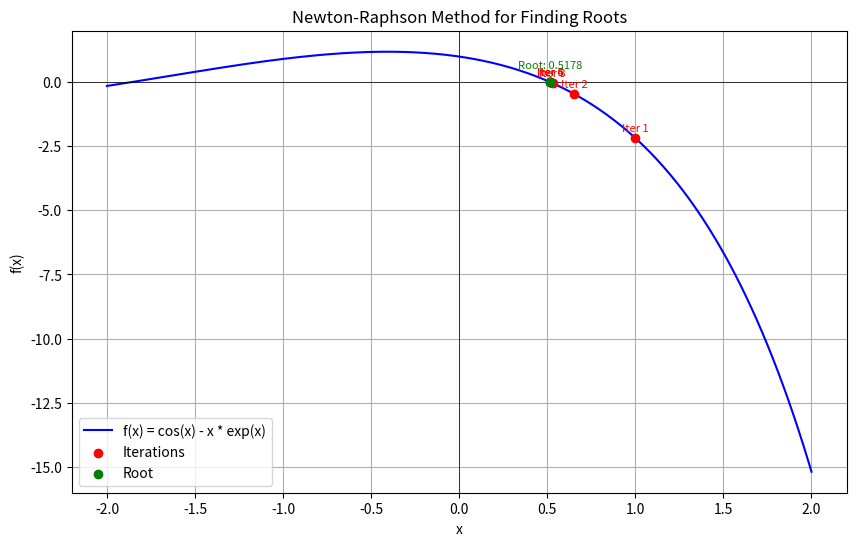

Write Python code to recreate this figure.
# import numpy as np

# # Define the function and its derivative
# def func(x):
#     return np.cos(x) - x * np.exp(x)

# def derivFunc(x):
#     return -np.sin(x) - np.exp(x) - x * np.exp(x)

# def newtonRaphson(x0, tol=1e-6, max_iter=1000):
#     x = x0
#     for i in range(max_iter):
#         f_x = func(x)
#         df_x = derivFunc(x)
        
#         if df_x == 0:
#             print("Derivative is zero. Newton-Raphson method fails.")
#             return None
        
#         h = f_x / df_x
#         x = x - h
        
#         # Print iteration details
#         print(f"Iteration {i+1}: x = {x}, f(x) = {func(x)}")
        
#         if abs(h) < tol:
#             print(f"Convergence reached: x = {x}")
#             return x
    
#     print("Maximum iterations reached without convergence.")
#     return None

# # Initial guess
# x0 = 100
# root = newtonRaphson(x0)
# if root is not None:
#     print(f"Root found: {root}")
# else:
#     print("No root found.")



#                                           ||| NEWTON'S METHOD WITH GRAPH  |||


import numpy as np
import matplotlib.pyplot as plt

# Define the function and its derivative
def func(x):
    return np.cos(x) - x * np.exp(x)

def derivFunc(x):
    return -np.sin(x) - np.exp(x) - x * np.exp(x)

def newtonRaphson(x0, tol=1e-6, max_iter=1000):
    x = x0
    iterations = []
    values = []

    for i in range(max_iter):
        f_x = func(x)
        df_x = derivFunc(x)
        
        if df_x == 0:
            print("Derivative is zero. Newton-Raphson method fails.")
            return None, iterations, values
        
        h = f_x / df_x
        x = x - h
        
        # Store iteration details
        iterations.append(i+1)
        values.append(x)
        
        # Print iteration details
        print(f"Iteration {i+1}: x = {x}, f(x) = {func(x)}")
        
        if abs(h) < tol:
            print(f"Convergence reached: x = {x}")
            return x, iterations, values
    
    print("Maximum iterations reached without convergence.")
    return None, iterations, values

# Initial guess
x0 = 0

# Run Newton-Raphson
root, iterations, values = newtonRaphson(x0)

if root is not None:
    print(f"Root found: {root}")
else:
    print("No root found.")

# Plotting
x = np.linspace(-2, 2, 400)
y = func(x)

plt.figure(figsize=(10, 6))
plt.plot(x, y, label='f(x) = cos(x) - x * exp(x)', color='blue')
plt.axhline(0, color='black', linewidth=0.5)
plt.axvline(0, color='black', linewidth=0.5)

# Plot iterations
if iterations:
    plt.scatter(values, [func(v) for v in values], color='red', zorder=5, label='Iterations')
    
    # Annotate each iteration point
    for i, val in enumerate(values):
        plt.annotate(f'Iter {i+1}', (val, func(val)), textcoords="offset points", xytext=(0,5), ha='center', fontsize=8, color='red')

# Highlight the root found
if root is not None:
    plt.scatter(root, func(root), color='green', zorder=10, label='Root')
    plt.annotate(f'Root: {root:.4f}', (root, func(root)), textcoords="offset points", xytext=(0,10), ha='center', fontsize=8, color='green')

plt.title('Newton-Raphson Method for Finding Roots')
plt.xlabel('x')
plt.ylabel('f(x)')
plt.legend()
plt.grid(True)
plt.show()

